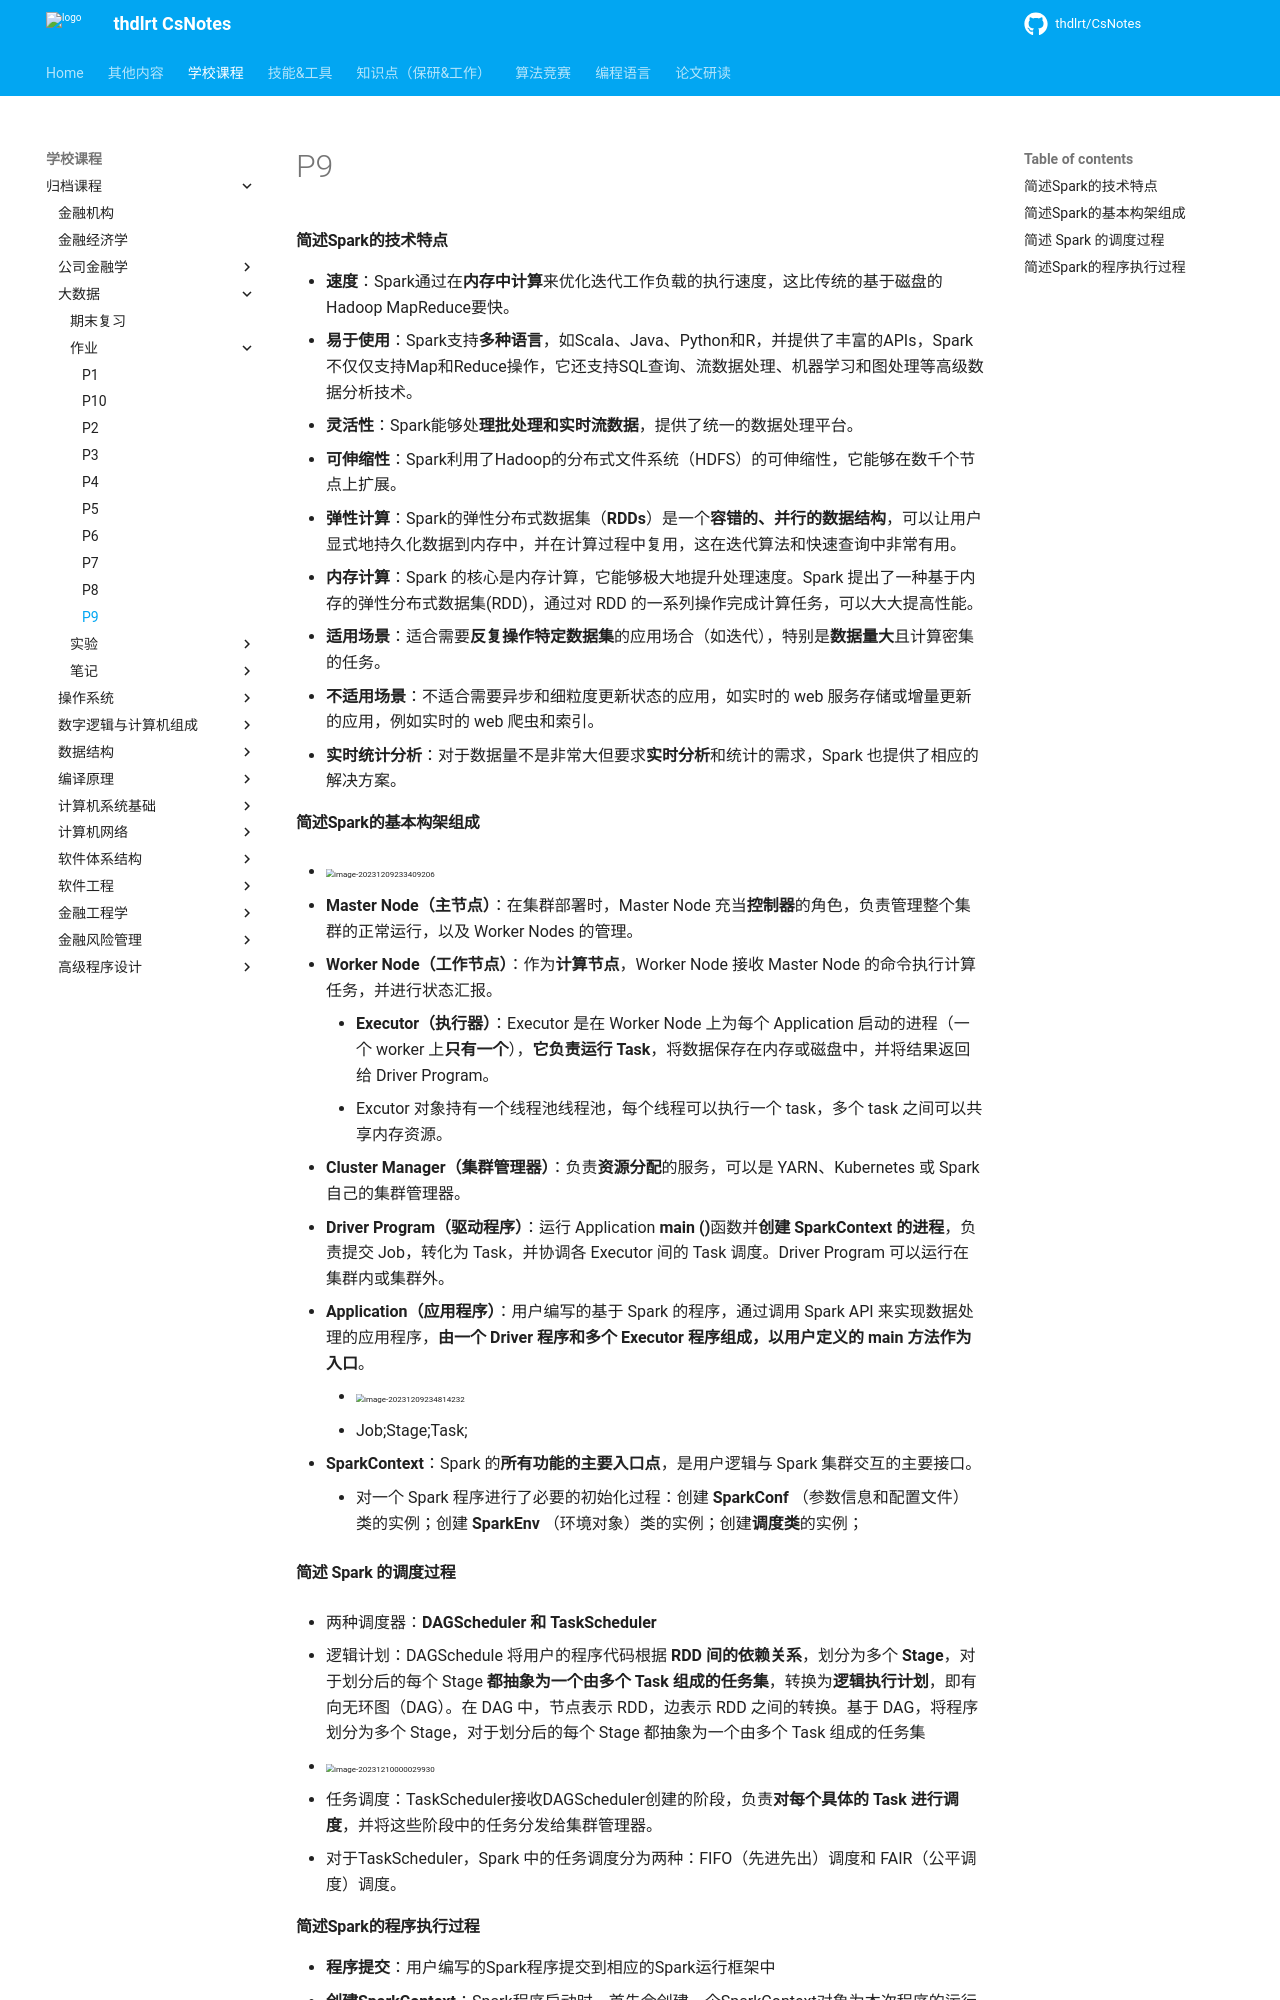

repository: thdlrt/CsNotes · page: 学校课程/归档课程/大数据/作业/p9/index.html · generator: mkdocs

#### 简述Spark的技术特点

- **速度**：Spark通过在**内存中计算**来优化迭代工作负载的执行速度，这比传统的基于磁盘的Hadoop MapReduce要快。
- **易于使用**：Spark支持**多种语言**，如Scala、Java、Python和R，并提供了丰富的APIs，Spark不仅仅支持Map和Reduce操作，它还支持SQL查询、流数据处理、机器学习和图处理等高级数据分析技术。
- **灵活性**：Spark能够处**理批处理和实时流数据**，提供了统一的数据处理平台。
- **可伸缩性**：Spark利用了Hadoop的分布式文件系统（HDFS）的可伸缩性，它能够在数千个节点上扩展。
- **弹性计算**：Spark的弹性分布式数据集（**RDDs**）是一个**容错的、并行的数据结构**，可以让用户显式地持久化数据到内存中，并在计算过程中复用，这在迭代算法和快速查询中非常有用。
- **内存计算**：Spark 的核心是内存计算，它能够极大地提升处理速度。Spark 提出了一种基于内存的弹性分布式数据集(RDD)，通过对 RDD 的一系列操作完成计算任务，可以大大提高性能。
- **适用场景**：适合需要**反复操作特定数据集**的应用场合（如迭代），特别是**数据量大**且计算密集的任务。
- **不适用场景**：不适合需要异步和细粒度更新状态的应用，如实时的 web 服务存储或增量更新的应用，例如实时的 web 爬虫和索引。
- **实时统计分析**：对于数据量不是非常大但要求**实时分析**和统计的需求，Spark 也提供了相应的解决方案。

#### 简述Spark的基本构架组成

- <img src="https://thdlrt.oss-cn-beijing.aliyuncs.com/image-20231209233409206.png" alt="image-20231209233409206" style="zoom:50%;" />

  - **Master Node（主节点）**：在集群部署时，Master Node 充当**控制器**的角色，负责管理整个集群的正常运行，以及 Worker Nodes 的管理。
  - **Worker Node（工作节点）**：作为**计算节点**，Worker Node 接收 Master Node 的命令执行计算任务，并进行状态汇报。
	  - **Executor（执行器）**：Executor 是在 Worker Node 上为每个 Application 启动的进程（一个 worker 上**只有一个**），**它负责运行 Task**，将数据保存在内存或磁盘中，并将结果返回给 Driver Program。
	  - Excutor 对象持有一个线程池线程池，每个线程可以执行一个 task，多个 task 之间可以共享内存资源。
  - **Cluster Manager（集群管理器）**：负责**资源分配**的服务，可以是 YARN、Kubernetes 或 Spark 自己的集群管理器。
  - **Driver Program（驱动程序）**：运行 Application **main ()**函数并**创建 SparkContext 的进程**，负责提交 Job，转化为 Task，并协调各 Executor 间的 Task 调度。Driver Program 可以运行在集群内或集群外。
  - **Application（应用程序）**：用户编写的基于 Spark 的程序，通过调用 Spark API 来实现数据处理的应用程序，**由一个 Driver 程序和多个 Executor 程序组成，以用户定义的 main 方法作为入口**。
	  - <img src="https://thdlrt.oss-cn-beijing.aliyuncs.com/image-20231209234814232.png" alt="image-20231209234814232" style="zoom:50%;" />
	  - Job;Stage;Task;
  - **SparkContext**：Spark 的**所有功能的主要入口点**，是用户逻辑与 Spark 集群交互的主要接口。
	  - 对一个 Spark 程序进行了必要的初始化过程：创建** SparkConf** （参数信息和配置文件）类的实例；创建 **SparkEnv** （环境对象）类的实例；创建**调度类**的实例；

#### 简述 Spark 的调度过程

- 两种调度器：**DAGScheduler 和 TaskScheduler**

- 逻辑计划：DAGSchedule 将用户的程序代码根据 **RDD 间的依赖关系**，划分为多个 **Stage**，对于划分后的每个 Stage **都抽象为一个由多个 Task 组成的任务集**，转换为**逻辑执行计划**，即有向无环图（DAG）。在 DAG 中，节点表示 RDD，边表示 RDD 之间的转换。基于 DAG，将程序划分为多个 Stage，对于划分后的每个 Stage 都抽象为一个由多个 Task 组成的任务集
  - <img src="https://thdlrt.oss-cn-beijing.aliyuncs.com/image-20231210000029930.png" alt="image-20231210000029930" style="zoom: 50%;" />

- 任务调度：TaskScheduler接收DAGScheduler创建的阶段，负责**对每个具体的 Task 进行调度**，并将这些阶段中的任务分发给集群管理器。
  - 对于TaskScheduler，Spark 中的任务调度分为两种：FIFO（先进先出）调度和 FAIR（公平调度）调度。
